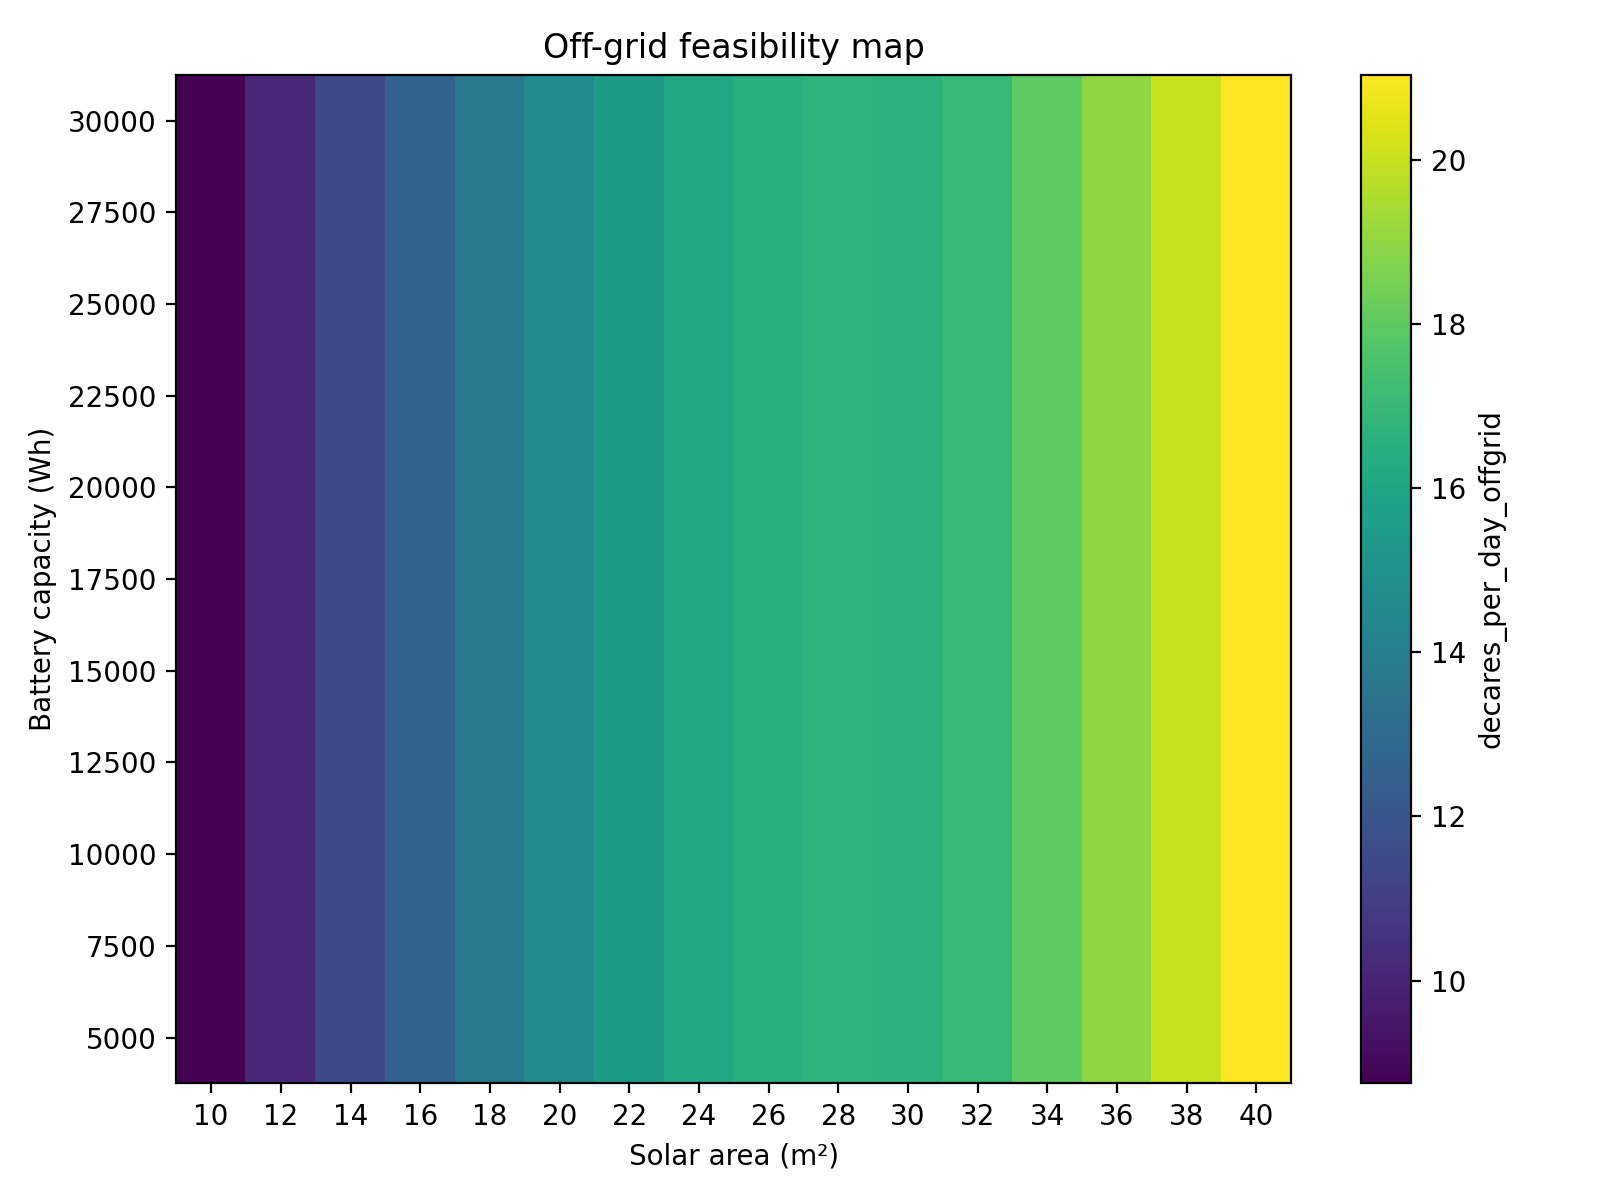

The file beside this chart, header and first rows:
solar_area_m2, battery_Wh, decares_per_day_offgrid, grid_charge_needed_Wh, battery_sufficient
10, 5000, 8.747, 918.6, True
10, 7500, 8.747, 918.6, True
10, 10000, 8.747, 918.6, True
10, 12500, 8.747, 918.6, True
10, 15000, 8.747, 918.6, True
10, 17500, 8.747, 918.6, True
10, 20000, 8.747, 918.6, True
10, 22500, 8.747, 918.6, True
10, 25000, 8.747, 918.6, True
10, 27500, 8.747, 918.6, True
10, 30000, 8.747, 918.6, True
12, 5000, 10.14, 1239, True
12, 7500, 10.14, 1239, True
12, 10000, 10.14, 1239, True
12, 12500, 10.14, 1239, True
12, 15000, 10.14, 1239, True
12, 17500, 10.14, 1239, True
12, 20000, 10.14, 1239, True
12, 22500, 10.14, 1239, True
12, 25000, 10.14, 1239, True
12, 27500, 10.14, 1239, True
12, 30000, 10.14, 1239, True
14, 5000, 11.44, 1660, False
14, 7500, 11.44, 1660, True
14, 10000, 11.44, 1660, True
14, 12500, 11.44, 1660, True
14, 15000, 11.44, 1660, True
14, 17500, 11.44, 1660, True
14, 20000, 11.44, 1660, True
14, 22500, 11.44, 1660, True
14, 25000, 11.44, 1660, True
14, 27500, 11.44, 1660, True
14, 30000, 11.44, 1660, True
16, 5000, 12.63, 2194, False
16, 7500, 12.63, 2194, True
16, 10000, 12.63, 2194, True
16, 12500, 12.63, 2194, True
16, 15000, 12.63, 2194, True
16, 17500, 12.63, 2194, True
16, 20000, 12.63, 2194, True
16, 22500, 12.63, 2194, True
16, 25000, 12.63, 2194, True
16, 27500, 12.63, 2194, True
16, 30000, 12.63, 2194, True
18, 5000, 13.71, 2853, False
18, 7500, 13.71, 2853, True
18, 10000, 13.71, 2853, True
18, 12500, 13.71, 2853, True
18, 15000, 13.71, 2853, True
18, 17500, 13.71, 2853, True
18, 20000, 13.71, 2853, True
18, 22500, 13.71, 2853, True
18, 25000, 13.71, 2853, True
18, 27500, 13.71, 2853, True
18, 30000, 13.71, 2853, True
20, 5000, 14.65, 3653, False
20, 7500, 14.65, 3653, False
20, 10000, 14.65, 3653, True
20, 12500, 14.65, 3653, True
20, 15000, 14.65, 3653, True
... 116 more rows
